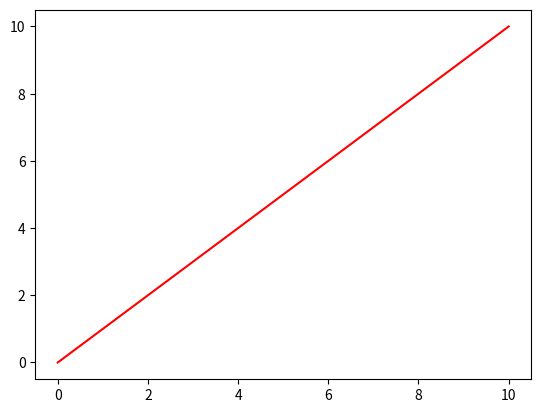

This chart was generated by the following Python code:
import matplotlib.pyplot as plt
import numpy as np

a = np.linspace(0,10,100)
plt.plot(a,a,c = "red")
